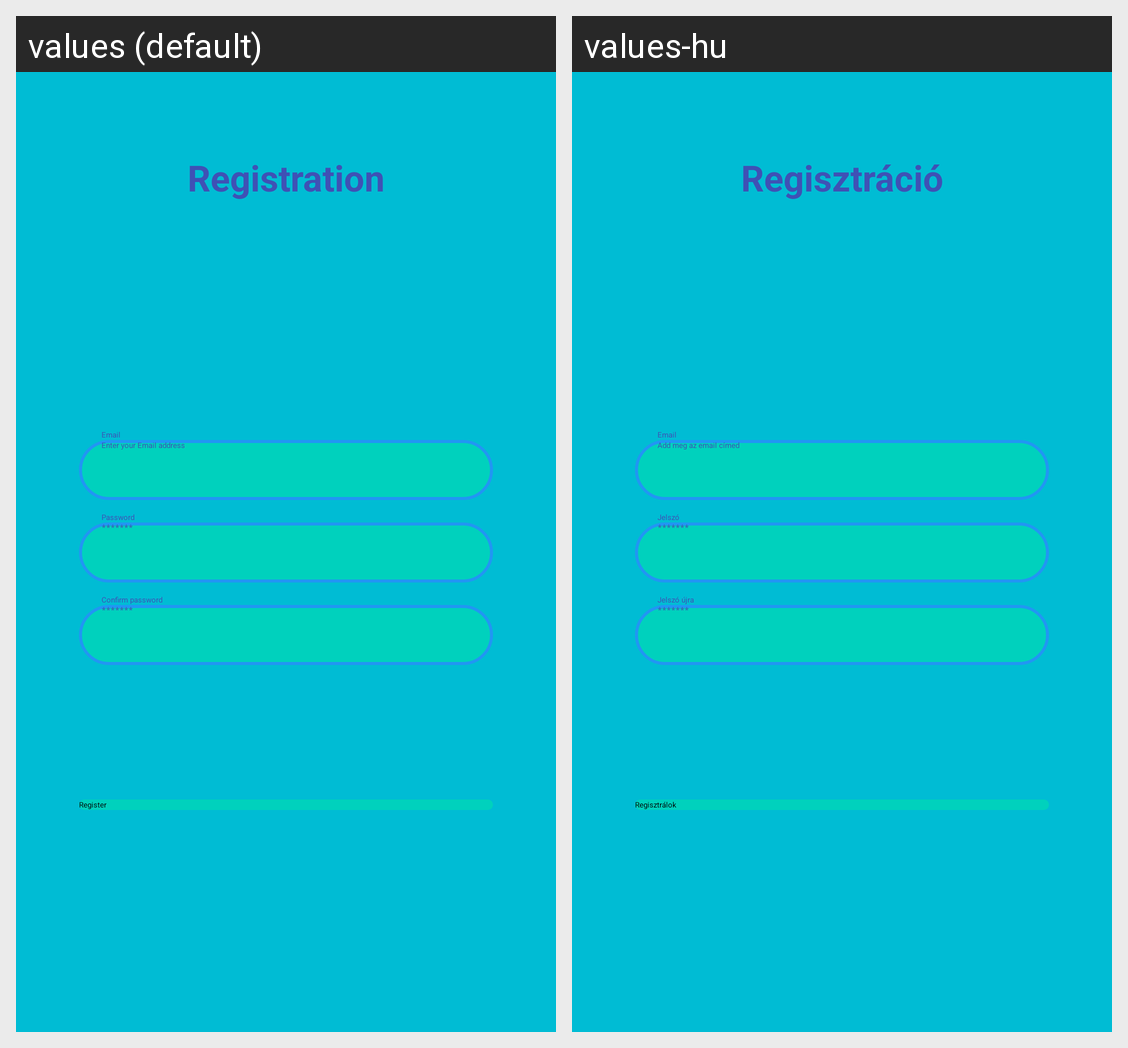

The same Android screen rendered under two of its app's locales, left to right. List the strings drawn on it with the default value and each locale's translation.
Android screen res/layout/activity_create_account.xml rendered under 2 locales, left to right: values (default), values-hu. Device: Nexus 5 (rendered at 1080×1920; each locale shown at half size, 540×960, under a caption strip naming it); theme Theme.TrainingApp.
Strings drawn on this screen, with the default value and each locale's value (text and hints the layout hard-codes, and strings that could not be matched under every locale, appear in the picture but are not listed):

registration
  values: Registration
  values-hu: Regisztráció

email
  values: Email
  values-hu: Email

enter_your_email_address
  values: Enter your Email address
  values-hu: Add meg az email címed

password
  values: Password
  values-hu: Jelszó

pw
  values: *******
  values-hu: *******

confirm_password
  values: Confirm password
  values-hu: Jelszó újra

register
  values: Register
  values-hu: Regisztrálok
